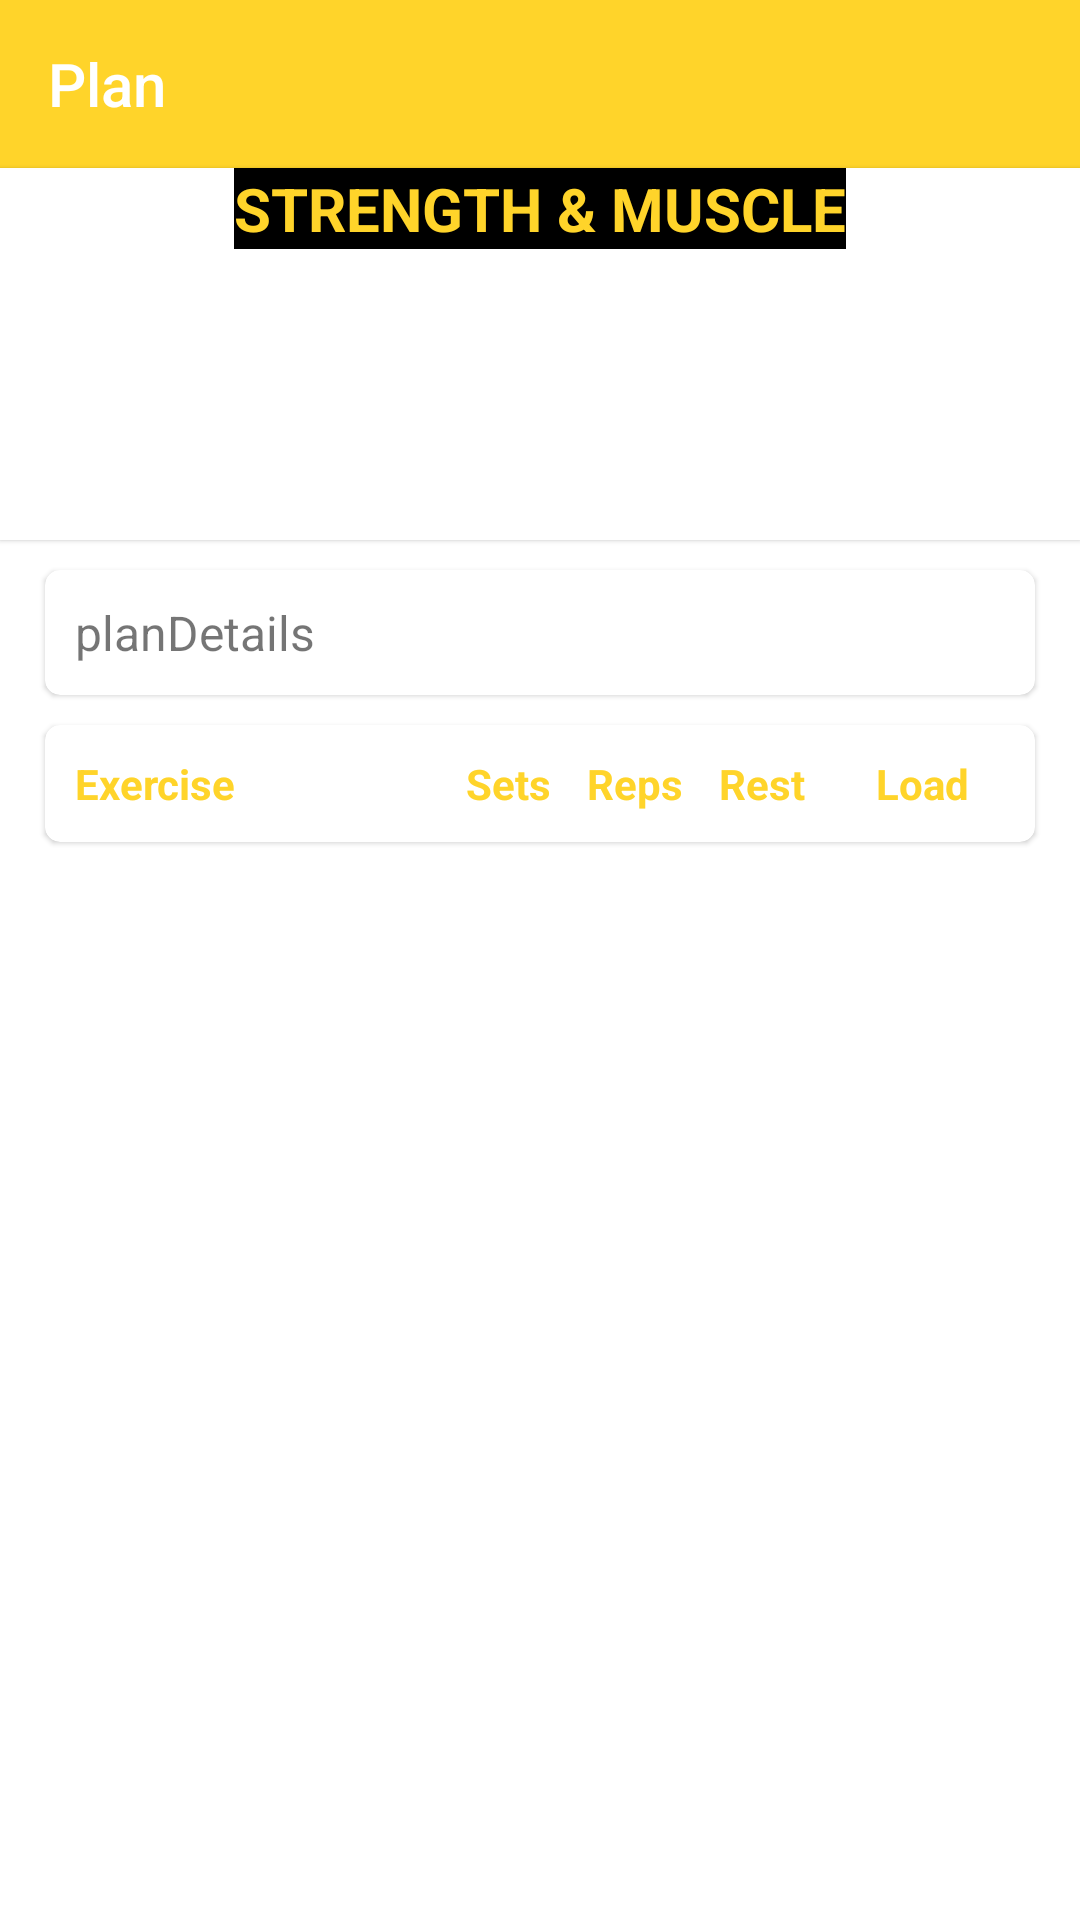

Here is an Android app screen rendered from its layout file. Give the layout XML and the strings, colors and styles it references.
<!-- AndroidManifest.xml: application theme Theme.Hym -->
<!-- res/layout/activity_workout_plan.xml -->
<?xml version="1.0" encoding="utf-8"?>
<LinearLayout xmlns:android="http://schemas.android.com/apk/res/android"
    xmlns:app="http://schemas.android.com/apk/res-auto"
    xmlns:tools="http://schemas.android.com/tools"
    android:layout_width="match_parent"
    android:layout_height="match_parent"
    android:orientation="vertical"
    tools:context=".WorkoutPlan">

    <com.google.android.material.appbar.MaterialToolbar
        android:layout_width="match_parent"
        android:layout_height="?attr/actionBarSize"
        android:background="@color/yellow"
        android:theme="@style/Theme.MaterialComponents.DayNight.DarkActionBar"
        app:titleTextColor="@color/white">

        <LinearLayout
            android:layout_width="match_parent"
            android:layout_height="wrap_content"
            android:orientation="horizontal">

            <TextView
                android:layout_width="0dp"
                android:drawableStart="@drawable/ic_baseline_assignment_24"
                android:drawablePadding="5dp"
                android:layout_height="wrap_content"
                android:layout_gravity="center"
                android:layout_weight="0.9"
                android:text="Plan"
                android:textColor="@color/white"
                style="@style/TextAppearance.AppCompat.Title"/>

        </LinearLayout>

    </com.google.android.material.appbar.MaterialToolbar>

    <com.google.android.material.card.MaterialCardView
        android:layout_width="match_parent"
        android:layout_height="wrap_content"
        app:cardCornerRadius="0dp">

        <androidx.constraintlayout.widget.ConstraintLayout
            android:layout_width="match_parent"
            android:layout_height="wrap_content">

            <ImageView
                android:id="@+id/planImage"
                android:layout_width="match_parent"
                android:layout_height="wrap_content"
                app:layout_constraintBottom_toBottomOf="parent"
                app:layout_constraintEnd_toEndOf="parent"
                app:layout_constraintStart_toStartOf="parent"
                app:layout_constraintTop_toTopOf="parent" />

            <TextView
                android:id="@+id/planName"
                android:layout_width="wrap_content"
                android:layout_height="wrap_content"
                android:layout_marginBottom="35dp"
                android:background="@color/black"
                android:text="strength &amp; muscle"
                android:textAllCaps="true"
                android:textColor="@color/yellow"
                android:textSize="20sp"
                android:textStyle="bold"
                app:layout_constraintBottom_toBottomOf="@+id/planImage"
                app:layout_constraintEnd_toEndOf="@+id/planImage"
                app:layout_constraintStart_toStartOf="@+id/planImage" />

            <TextView
                android:id="@+id/planSubtitle"
                android:layout_width="wrap_content"
                android:layout_height="wrap_content"
                android:layout_marginVertical="10dp"
                android:text="To build core strength &amp; get rock-hard abs"
                android:textColor="@color/white"
                android:textSize="15sp"
                app:layout_constraintBottom_toBottomOf="parent"
                app:layout_constraintEnd_toEndOf="parent"
                app:layout_constraintStart_toStartOf="parent" />


        </androidx.constraintlayout.widget.ConstraintLayout>
    </com.google.android.material.card.MaterialCardView>

    <androidx.core.widget.NestedScrollView
        android:layout_width="match_parent"
        android:layout_height="wrap_content">

        <LinearLayout
            android:layout_width="match_parent"
            android:layout_height="wrap_content"
            android:orientation="vertical">

            <com.google.android.material.card.MaterialCardView
                android:layout_width="match_parent"
                android:layout_height="wrap_content"
                android:layout_marginHorizontal="15dp"
                android:layout_marginVertical="10dp"
                app:cardCornerRadius="5dp">

                <TextView
                    android:id="@+id/planDetails"
                    android:layout_width="wrap_content"
                    android:layout_height="wrap_content"
                    android:layout_margin="10dp"
                    android:lineHeight="22sp"
                    android:text="planDetails"
                    android:textSize="16sp" />

            </com.google.android.material.card.MaterialCardView>

            <com.google.android.material.card.MaterialCardView
                android:layout_width="match_parent"
                android:layout_height="wrap_content"
                android:layout_marginHorizontal="15dp"
                android:layout_marginBottom="10dp"
                app:cardCornerRadius="5dp">

                <LinearLayout
                    android:layout_width="match_parent"
                    android:layout_height="wrap_content"
                    android:orientation="vertical"
                    android:padding="5dp">

                    <LinearLayout
                        android:layout_width="match_parent"
                        android:layout_height="wrap_content"
                        android:orientation="horizontal">

                        <TextView
                            android:layout_width="0dp"
                            android:layout_height="wrap_content"
                            android:layout_weight="2"
                            android:padding="5dp"
                            android:text="Exercise"
                            android:textColor="@color/yellow"
                            android:textSize="14sp"
                            android:textStyle="bold" />

                        <TextView
                            android:layout_width="0dp"
                            android:layout_height="wrap_content"
                            android:layout_weight="0.66"
                            android:gravity="center"
                            android:padding="5dp"
                            android:text="Sets"
                            android:textColor="@color/yellow"
                            android:textSize="14sp"
                            android:textStyle="bold" />

                        <TextView
                            android:layout_width="0dp"
                            android:layout_height="wrap_content"
                            android:layout_weight="0.66"
                            android:gravity="center"
                            android:padding="5dp"
                            android:text="Reps"
                            android:textColor="@color/yellow"
                            android:textSize="14sp"
                            android:textStyle="bold" />

                        <TextView
                            android:layout_width="0dp"
                            android:layout_height="wrap_content"
                            android:layout_weight="0.66"
                            android:gravity="center"
                            android:padding="5dp"
                            android:text="Rest"
                            android:textColor="@color/yellow"
                            android:textSize="14sp"
                            android:textStyle="bold" />

                        <TextView
                            android:layout_width="0dp"
                            android:layout_height="wrap_content"
                            android:layout_weight="1"
                            android:gravity="center"
                            android:padding="5dp"
                            android:text=" Load "
                            android:textColor="@color/yellow"
                            android:textSize="14sp"
                            android:textStyle="bold" />
                    </LinearLayout>

                    <androidx.recyclerview.widget.RecyclerView
                        android:id="@+id/exerciseRecyclerView"
                        android:layout_width="match_parent"
                        android:layout_height="wrap_content"
                        tools:listitem="@layout/plan_exercise_list_layout" />

                </LinearLayout>

            </com.google.android.material.card.MaterialCardView>
        </LinearLayout>

    </androidx.core.widget.NestedScrollView>

</LinearLayout>
<!-- res/layout/plan_exercise_list_layout.xml (included above) -->
<?xml version="1.0" encoding="utf-8"?>
<LinearLayout xmlns:android="http://schemas.android.com/apk/res/android"
    android:layout_width="match_parent"
    android:layout_height="wrap_content"
    android:layout_marginBottom="3dp"
    android:orientation="vertical">

    <LinearLayout
        android:layout_width="match_parent"
        android:layout_height="wrap_content"
        android:orientation="horizontal">

        <TextView
            android:id="@+id/exName"
            android:layout_width="0dp"
            android:layout_height="wrap_content"
            android:layout_weight="2"
            android:padding="5dp"
            android:text="Exercise"
            android:textSize="16sp" />

        <TextView
            android:id="@+id/sets"
            android:layout_width="0dp"
            android:layout_height="wrap_content"
            android:layout_weight="0.66"
            android:gravity="center"
            android:padding="5dp"
            android:text="Sets"
            android:textSize="16sp" />

        <TextView
            android:id="@+id/reps"
            android:layout_width="0dp"
            android:layout_height="wrap_content"
            android:layout_weight="0.66"
            android:gravity="center"
            android:padding="5dp"
            android:text="Reps"
            android:textSize="16sp" />

        <TextView
            android:id="@+id/rest"
            android:layout_width="0dp"
            android:layout_height="wrap_content"
            android:layout_weight="0.66"
            android:gravity="center"
            android:padding="5dp"
            android:text="Rest"
            android:textSize="16sp" />

        <TextView
            android:id="@+id/load"
            android:layout_width="0dp"
            android:layout_height="wrap_content"
            android:layout_weight="1"
            android:gravity="center"
            android:padding="5dp"
            android:text=" Load "
            android:textSize="16sp" />
    </LinearLayout>


</LinearLayout>
<!-- resources referenced by this layout -->
<resources>
  <color name="black">#FF000000</color>
  <color name="white">#FFFFFFFF</color>
  <color name="yellow">#FFD42A</color>
  <style name="Theme.Hym" parent="Theme.MaterialComponents.DayNight.NoActionBar">
          <item name="colorPrimary">@color/yellow</item>
          <item name="colorPrimaryDark">@color/yellowDark</item>
          <item name="colorAccent">@color/yellow</item>
          <item name="android:statusBarColor">@color/yellowDark</item>
      </style>
  <color name="yellowDark">#D5B53B</color>
</resources>
